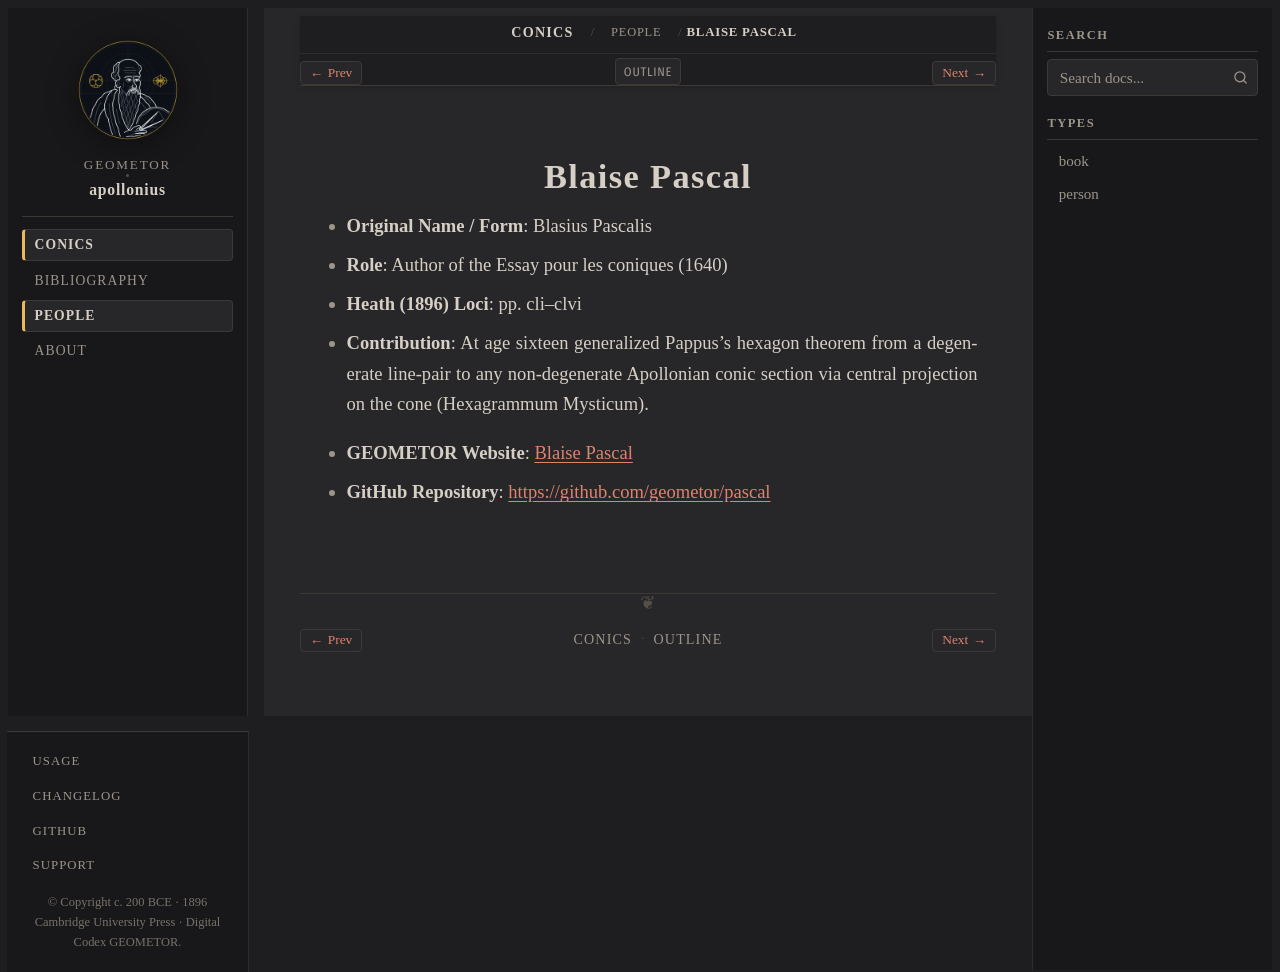

repository: geometor/apollonius · page: conics/people/pascal.html · generator: sphinx

:type: person
:layout: book
:death_year: 1662
:death_label: 1662
:lifespan: 1623–1662
:site_url: https://geometor.github.io/pascal/
:github_url: https://github.com/geometor/pascal
:excerpt: - Original Name / Form: Blasius Pascalis

.. _person-pascal:

Blaise Pascal
=============

- **Original Name / Form**: Blasius Pascalis
- **Role**: Author of the Essay pour les coniques (1640)
- **Heath (1896) Loci**: pp. cli–clvi
- **Contribution**: At age sixteen generalized Pappus's hexagon theorem from a degenerate line-pair to any non-degenerate Apollonian conic section via central projection on the cone (Hexagrammum Mysticum).

* **GEOMETOR Website**: `Blaise Pascal <https://geometor.github.io/pascal/>`_
* **GitHub Repository**: `https://github.com/geometor/pascal <https://github.com/geometor/pascal>`_
